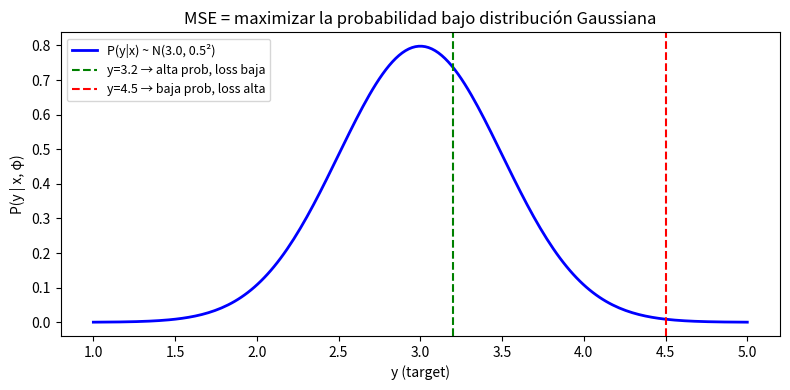

Write the Python code that produced this figure.
import numpy as np
import matplotlib.pyplot as plt

# Visualize: Gaussian distribution centered at the model prediction
from scipy.stats import norm

y_pred = 3.0  # model prediction (mean of Gaussian)
sigma = 0.5
y_range = np.linspace(1, 5, 200)

fig, ax = plt.subplots(figsize=(8, 4))
ax.plot(y_range, norm.pdf(y_range, y_pred, sigma), 'b-', lw=2, label=f'P(y|x) ~ N({y_pred}, {sigma}²)')

# Two observations
y_close = 3.2
y_far = 4.5
ax.axvline(y_close, color='green', linestyle='--', label=f'y={y_close} → alta prob, loss baja')
ax.axvline(y_far, color='red', linestyle='--', label=f'y={y_far} → baja prob, loss alta')

ax.set_xlabel('y (target)')
ax.set_ylabel('P(y | x, φ)')
ax.set_title('MSE = maximizar la probabilidad bajo distribución Gaussiana')
ax.legend(fontsize=9)
plt.tight_layout()
plt.show()

def softmax(logits):
    exp_logits = np.exp(logits - np.max(logits))
    return exp_logits / exp_logits.sum()


# Example: 4-class classification
logits_good = np.array([3.0, 0.5, -1.0, 0.1])  # class 0 has highest logit
logits_bad = np.array([0.1, 0.5, -1.0, 3.0])    # class 3 has highest, but true is 0
target = 0

probs_good = softmax(logits_good)
probs_bad = softmax(logits_bad)

loss_good = -np.log(probs_good[target])
loss_bad = -np.log(probs_bad[target])

print("Modelo que acierta:")
print(f"  Probs: {np.round(probs_good, 3)} → P(clase {target}) = {probs_good[target]:.3f}")
print(f"  Cross-entropy loss: {loss_good:.3f} (baja)")

print("\nModelo que falla:")
print(f"  Probs: {np.round(probs_bad, 3)} → P(clase {target}) = {probs_bad[target]:.3f}")
print(f"  Cross-entropy loss: {loss_bad:.3f} (alta)")
